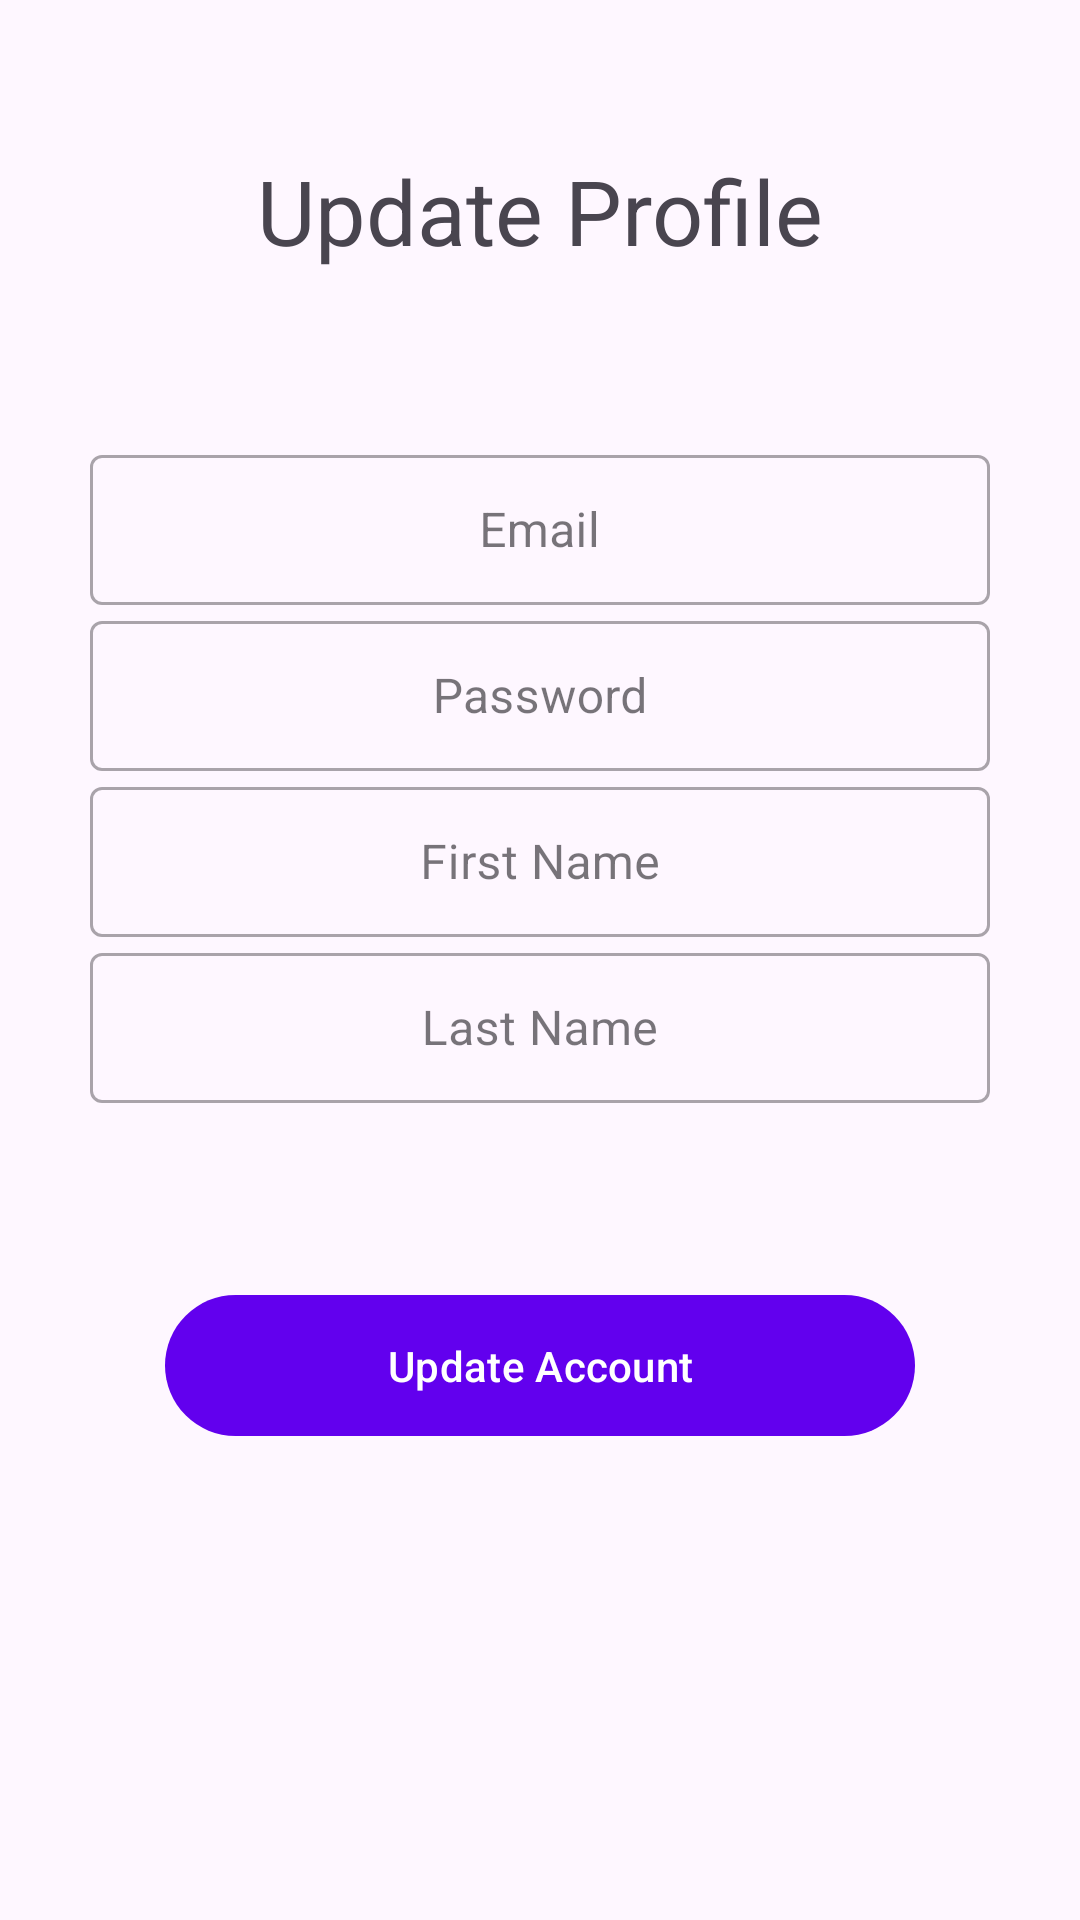

Here is an Android app screen rendered from its layout file. Give the layout XML and the strings, colors and styles it references.
<!-- AndroidManifest.xml: application theme Theme.Comicable -->
<!-- res/layout/activity_user_update.xml -->
<?xml version="1.0" encoding="utf-8"?>
<androidx.constraintlayout.widget.ConstraintLayout xmlns:android="http://schemas.android.com/apk/res/android"
    xmlns:app="http://schemas.android.com/apk/res-auto"
    xmlns:tools="http://schemas.android.com/tools"
    android:layout_width="match_parent"
    android:layout_height="match_parent"
    android:background="@drawable/bg_shape"
    android:backgroundTint="@color/colorPrimary"
    tools:context=".frontend.activity.auth.UpdateActivity">

    <TextView
        android:layout_width="wrap_content"
        android:layout_height="wrap_content"
        android:layout_marginTop="50dp"
        android:text="Update Profile"
        android:textSize="30sp"
        app:layout_constraintTop_toTopOf="parent"
        app:layout_constraintEnd_toEndOf="parent"
        app:layout_constraintStart_toStartOf="parent" />

    <com.google.android.material.textfield.TextInputLayout
        android:id="@+id/layout_input_email"
        style="@style/Widget.MaterialComponents.TextInputLayout.OutlinedBox.Dense"
        android:layout_width="300dp"
        android:layout_height="wrap_content"
        app:layout_constraintTop_toTopOf="parent"
        app:layout_constraintBottom_toBottomOf="parent"
        app:layout_constraintStart_toStartOf="parent"
        app:layout_constraintEnd_toEndOf="parent"
        app:layout_constraintVertical_bias="0.25">

        <EditText
            android:id="@+id/input_update_email"
            android:layout_width="300dp"
            android:layout_height="50dp"
            android:gravity="center"
            android:inputType="textEmailAddress"
            android:hint="Email" />
    </com.google.android.material.textfield.TextInputLayout>

    <com.google.android.material.textfield.TextInputLayout
        android:id="@+id/layout_input_password"
        style="@style/Widget.MaterialComponents.TextInputLayout.OutlinedBox"
        android:layout_width="300dp"
        android:layout_height="wrap_content"
        app:layout_constraintEnd_toEndOf="parent"
        app:layout_constraintStart_toStartOf="parent"
        app:layout_constraintTop_toBottomOf="@+id/layout_input_email">

        <EditText
            android:id="@+id/input_update_password"
            android:layout_width="300dp"
            android:layout_height="50dp"
            android:gravity="center"
            android:inputType="textPassword"
            android:hint="Password" />
    </com.google.android.material.textfield.TextInputLayout>

    <com.google.android.material.textfield.TextInputLayout
        android:id="@+id/layout_input_first_name"
        style="@style/Widget.MaterialComponents.TextInputLayout.OutlinedBox"
        android:layout_width="300dp"
        android:layout_height="wrap_content"
        app:layout_constraintEnd_toEndOf="parent"
        app:layout_constraintStart_toStartOf="parent"
        app:layout_constraintTop_toBottomOf="@+id/layout_input_password">

        <EditText
            android:id="@+id/input_update_first_name"
            android:layout_width="300dp"
            android:layout_height="50dp"
            android:gravity="center"
            android:hint="First Name" />
    </com.google.android.material.textfield.TextInputLayout>

    <com.google.android.material.textfield.TextInputLayout
        android:id="@+id/layout_input_last_name"
        style="@style/Widget.MaterialComponents.TextInputLayout.OutlinedBox"
        android:layout_width="300dp"
        android:layout_height="wrap_content"
        app:layout_constraintEnd_toEndOf="parent"
        app:layout_constraintStart_toStartOf="parent"
        app:layout_constraintTop_toBottomOf="@+id/layout_input_first_name">

        <EditText
            android:id="@+id/input_update_last_name"
            android:layout_width="300dp"
            android:layout_height="50dp"
            android:gravity="center"
            android:hint="Last Name" />
    </com.google.android.material.textfield.TextInputLayout>

    <Button
        android:id="@+id/button_update_update"
        android:layout_width="250dp"
        android:layout_height="55dp"
        android:layout_marginTop="60dp"
        android:text="Update Account"
        app:layout_constraintStart_toStartOf="parent"
        app:layout_constraintEnd_toEndOf="parent"
        app:layout_constraintTop_toBottomOf="@+id/layout_input_last_name" />

</androidx.constraintlayout.widget.ConstraintLayout>
<!-- resources referenced by this layout -->
<resources>
  <style name="Theme.Comicable" parent="Theme.Material3.DayNight.NoActionBar">
          
          <item name="colorPrimary">@color/purple_500</item>
          <item name="colorPrimaryVariant">@color/purple_700</item>
          <item name="colorOnPrimary">@color/white</item>
          
          <item name="colorSecondary">@color/teal_200</item>
          <item name="colorSecondaryVariant">@color/teal_700</item>
          <item name="colorOnSecondary">@color/black</item>
          
          <item name="android:statusBarColor">?attr/colorPrimaryVariant</item>
          
      </style>
  <!-- not gathered from this repository: default colours our renderer supplied (Android Studio template values) -->
  <color name="purple_500">#FF6200EE</color>
  <color name="purple_700">#FF3700B3</color>
  <color name="teal_200">#FF03DAC5</color>
  <color name="teal_700">#FF018786</color>
  <color name="black">#FF000000</color>
  <color name="white">#FFFFFFFF</color>
  <color name="colorPrimary">#FF6200EE</color>
</resources>
